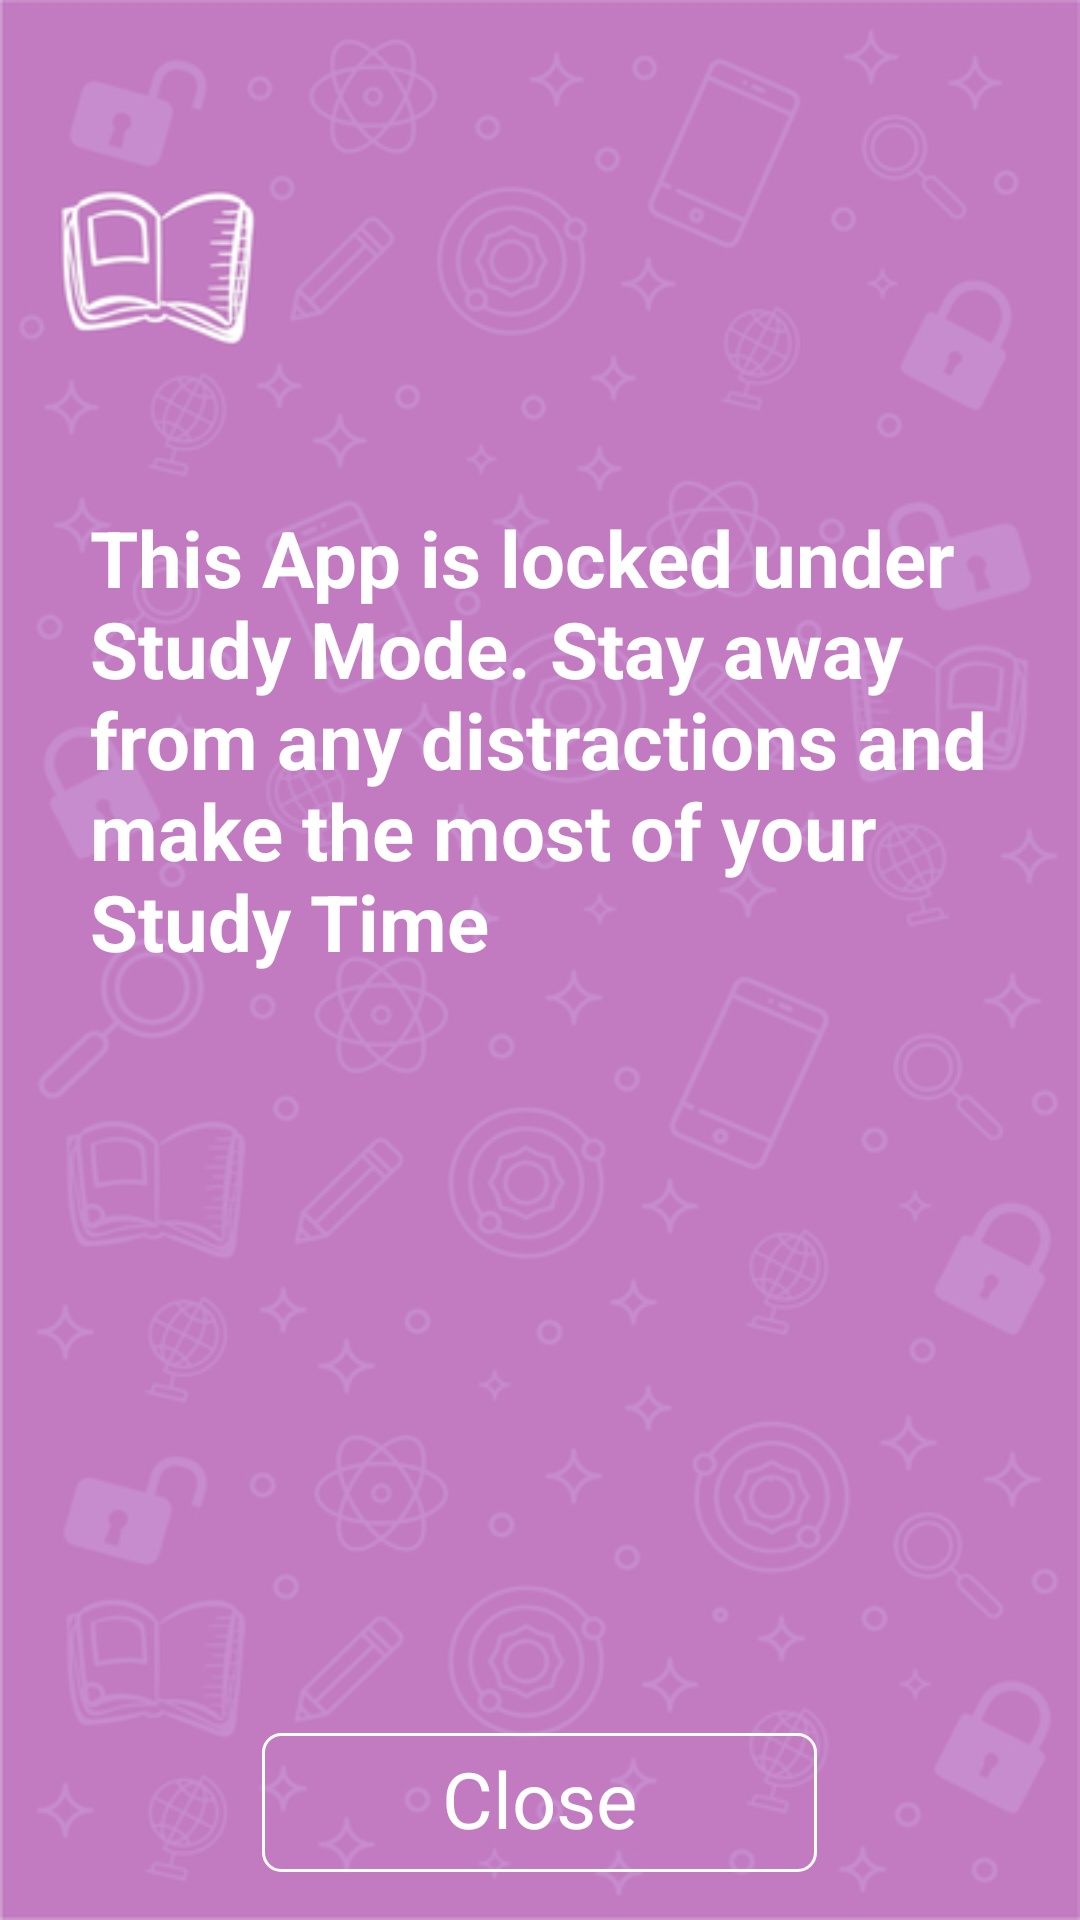

This screen was rendered from an Android layout file. Write that file and the resources it references.
<!-- AndroidManifest.xml: application theme Theme.DisciplinedMinds -->
<!-- res/layout/activity_block.xml -->
<?xml version="1.0" encoding="utf-8"?>
<RelativeLayout xmlns:android="http://schemas.android.com/apk/res/android"
    android:layout_width="match_parent"
    android:layout_height="match_parent"
    android:background="@color/white">

    <ImageView
        android:layout_width="match_parent"
        android:layout_height="match_parent"
        android:background="@drawable/block_app" />

    <TextView
        android:layout_width="wrap_content"
        android:layout_height="wrap_content"
        android:layout_marginStart="@dimen/dp_30_dp"
        android:layout_marginTop="@dimen/dp_172_dp"
        android:layout_marginEnd="@dimen/dp_20_dp"
        android:includeFontPadding="false"
        android:text="@string/block_app_message"
        android:textColor="@color/white"
        android:textSize="@dimen/sp_26_sp"
        android:textStyle="bold" />

    <TextView
        android:id="@+id/tvClose"
        android:layout_width="wrap_content"
        android:layout_height="wrap_content"
        android:layout_alignParentBottom="true"
        android:layout_centerHorizontal="true"
        android:layout_marginBottom="@dimen/dp_16_dp"
        android:background="@drawable/bg_rounded_border_white"
        android:includeFontPadding="false"
        android:paddingStart="@dimen/dp_60_dp"
        android:paddingTop="@dimen/dp_8_dp"
        android:paddingEnd="@dimen/dp_60_dp"
        android:paddingBottom="@dimen/dp_8_dp"
        android:text="@string/close"
        android:textColor="@color/white"
        android:textSize="@dimen/sp_26_sp" />

</RelativeLayout>
<!-- resources referenced by this layout -->
<resources>
  <color name="white">#FFFFFFFF</color>
  <dimen name="dp_16_dp">16dp</dimen>
  <dimen name="dp_172_dp">172dp</dimen>
  <dimen name="dp_20_dp">20dp</dimen>
  <dimen name="dp_30_dp">30dp</dimen>
  <dimen name="dp_60_dp">60dp</dimen>
  <dimen name="dp_8_dp">8dp</dimen>
  <dimen name="sp_26_sp">26sp</dimen>
  <!-- drawable bg_rounded_border_white (drawable) -->
  <?xml version="1.0" encoding="utf-8"?>
  <shape xmlns:android="http://schemas.android.com/apk/res/android">
      <stroke
          android:width="@dimen/dp_1_dp"
          android:color="@color/white" />
      <corners android:radius="6dp" />
  </shape>
  <!-- drawable block_app: png bitmap (drawable, 146867 bytes) -->
  <string name="block_app_message">This App is locked under Study Mode. Stay away from any distractions and make the most of your Study Time</string>
  <string name="close">Close</string>
  <style name="Theme.DisciplinedMinds" parent="android:Theme.Material.Light.NoActionBar" />
  <dimen name="dp_1_dp">1dp</dimen>
</resources>
